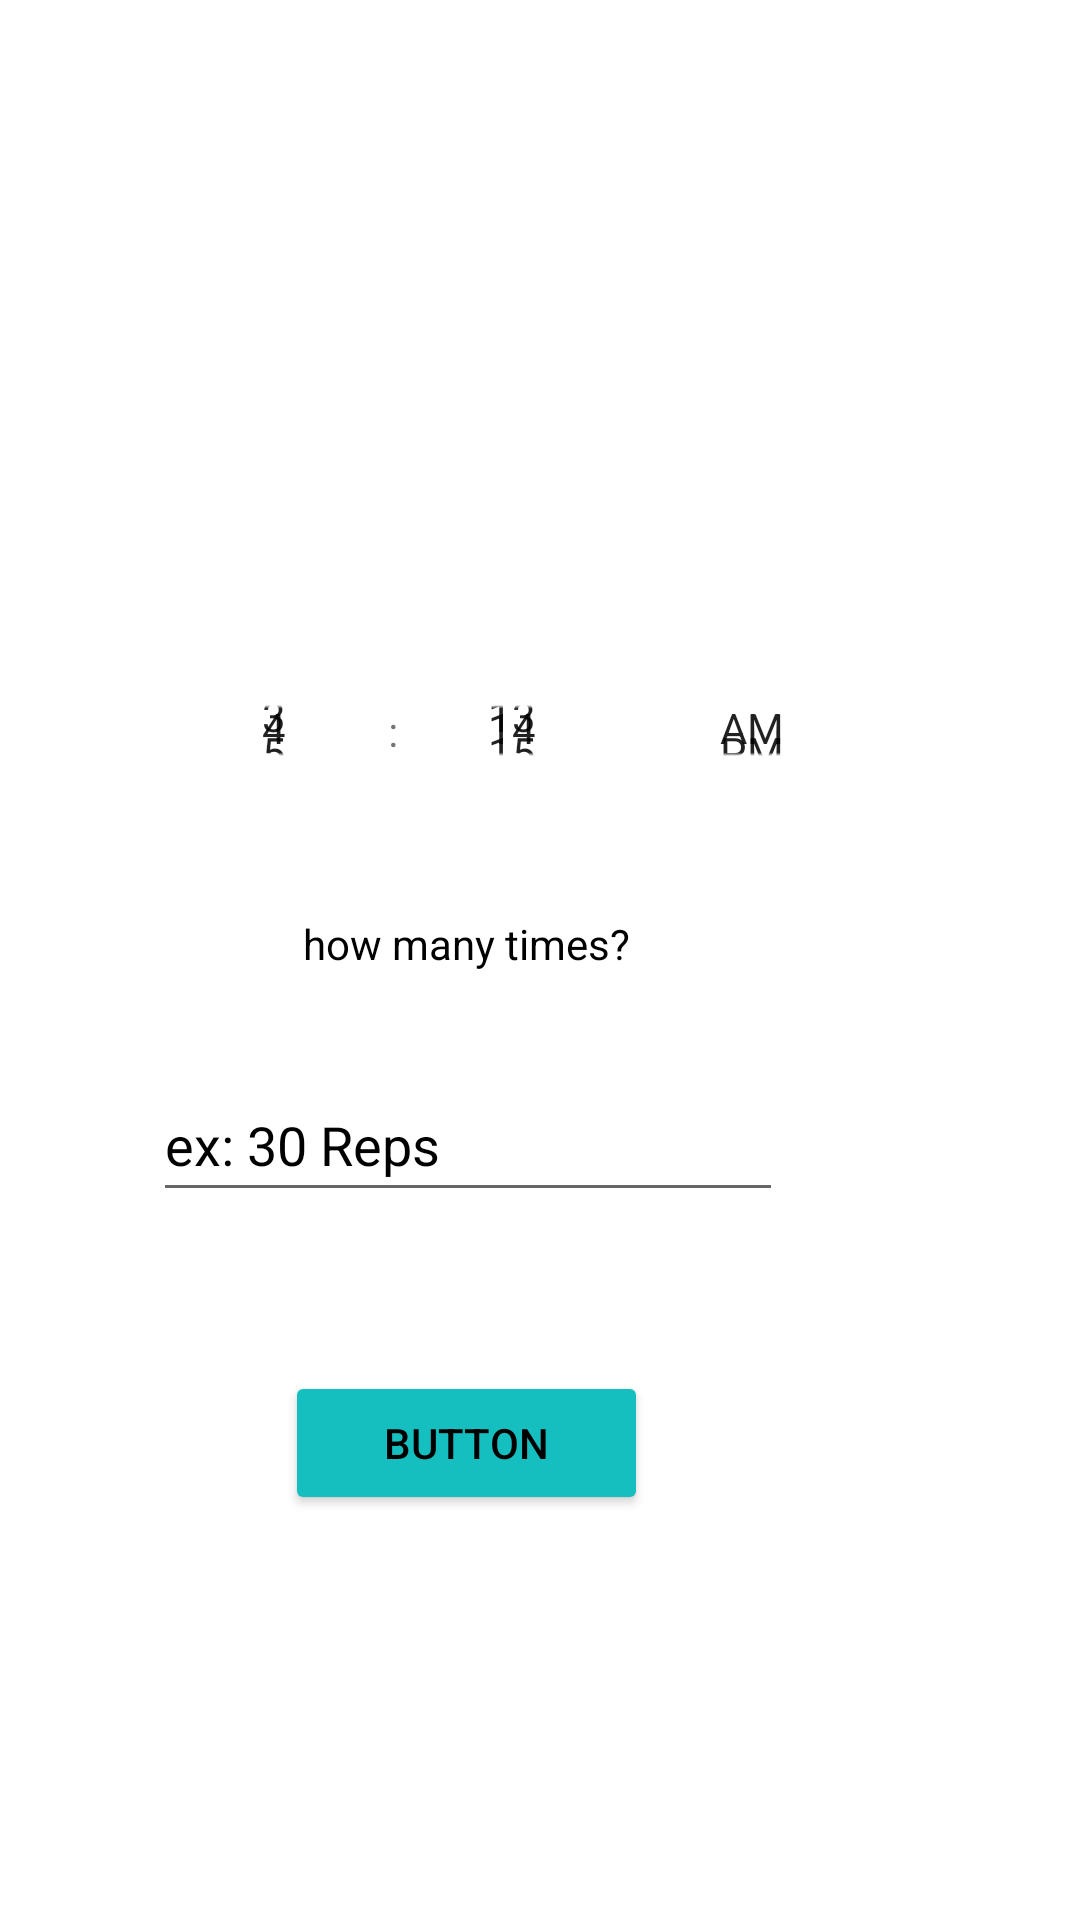

Produce the Android XML layout that renders to this screen, including the resource entries it uses.
<!-- AndroidManifest.xml: application theme Theme.Moblefinpro -->
<!-- res/layout/activity_add_exercise.xml -->
<?xml version="1.0" encoding="utf-8"?>
<RelativeLayout xmlns:android="http://schemas.android.com/apk/res/android"
    xmlns:app="http://schemas.android.com/apk/res-auto"
    xmlns:tools="http://schemas.android.com/tools"
    android:layout_width="match_parent"
    android:layout_height="match_parent"
    tools:context=".AddExercise">

    <TextView
        android:id="@+id/add_excersize_title"
        android:layout_width="wrap_content"
        android:layout_height="wrap_content"
        android:layout_alignParentEnd="true"
        android:layout_alignParentBottom="true"
        android:layout_marginEnd="105dp"
        android:layout_marginBottom="640dp"
        android:text="Set New Excersize!"
        android:textColor="@color/black"
        android:textSize="24sp"
        android:textStyle="bold" />

    <RelativeLayout
        android:id="@+id/add_excersize_relativeLayout"
        android:layout_width="365dp"
        android:layout_height="wrap_content"
        android:layout_alignParentTop="true"
        android:layout_alignParentEnd="true"
        android:layout_alignParentBottom="true"
        android:layout_marginStart="4dp"
        android:layout_marginTop="117dp"
        android:layout_marginEnd="22dp"
        android:layout_marginBottom="113dp"
        android:textColor="@color/black"
        android:background="@drawable/curved_relativelayout"
        android:backgroundTint="#CADAD6"
        app:layout_constraintStart_toStartOf="parent"
        app:layout_constraintTop_toTopOf="parent">

        <EditText
            android:id="@+id/add_excersize_set_text"
            android:layout_width="wrap_content"
            android:layout_height="wrap_content"
            android:layout_alignParentEnd="true"
            android:layout_alignParentBottom="true"
            android:layout_marginEnd="99dp"
            android:layout_marginBottom="440dp"
            android:textColor="@color/black"
            android:minHeight="48dp"
            android:text="Set Excersize Name" />

        <TextView
            android:id="@+id/add_excersize_ask_text"
            android:layout_width="wrap_content"
            android:layout_height="wrap_content"
            android:layout_alignParentEnd="true"
            android:layout_alignParentBottom="true"
            android:layout_marginEnd="128dp"
            android:layout_marginBottom="203dp"
            android:textColor="@color/black"
            android:text="how many times?" />

        <TimePicker
            android:id="@+id/add_excersize_simpleTimePicker"
            android:layout_width="match_parent"
            android:layout_height="140dp"
            android:layout_alignParentStart="false"
            android:layout_alignParentTop="true"
            android:layout_alignParentEnd="false"
            android:layout_alignParentBottom="true"
            android:layout_marginTop="101dp"
            android:layout_marginBottom="259dp"
            android:paddingTop="1dp"
            android:timePickerMode="spinner" />

        <Button
            android:id="@+id/add_excersize_button"
            android:layout_width="121dp"
            android:layout_height="wrap_content"
            android:layout_alignParentEnd="true"
            android:layout_alignParentBottom="true"
            android:backgroundTint="#16BFBF"
            android:layout_marginEnd="122dp"
            android:textColor="@color/black"
            android:layout_marginBottom="22dp"
            android:text="Button" />

        <EditText
            android:id="@+id/add_excersize_editTextTextPersonName"
            android:layout_width="wrap_content"
            android:layout_height="wrap_content"
            android:layout_alignParentEnd="true"
            android:layout_alignParentBottom="true"
            android:layout_marginEnd="77dp"
            android:layout_marginBottom="123dp"
            android:textColor="@color/black"
            android:ems="10"
            android:inputType="textPersonName"
            android:minHeight="48dp"
            android:text="ex: 30 Reps" />
    </RelativeLayout>
</RelativeLayout>
<!-- resources referenced by this layout -->
<resources>
  <color name="black">#FF000000</color>
  <style name="Theme.Moblefinpro" parent="Theme.MaterialComponents.DayNight.DarkActionBar">
          
          <item name="colorPrimary">@color/purple_500</item>
          <item name="colorPrimaryVariant">@color/purple_700</item>
          <item name="colorOnPrimary">@color/white</item>
          
          <item name="colorSecondary">@color/teal_200</item>
          <item name="colorSecondaryVariant">@color/teal_700</item>
          <item name="colorOnSecondary">@color/black</item>
          
          <item name="android:statusBarColor">?attr/colorPrimaryVariant</item>
          
      </style>
  <color name="purple_500">#FF6200EE</color>
  <color name="purple_700">#FF3700B3</color>
  <color name="white">#FFFFFFFF</color>
  <color name="teal_200">#FF03DAC5</color>
  <color name="teal_700">#FF018786</color>
</resources>
